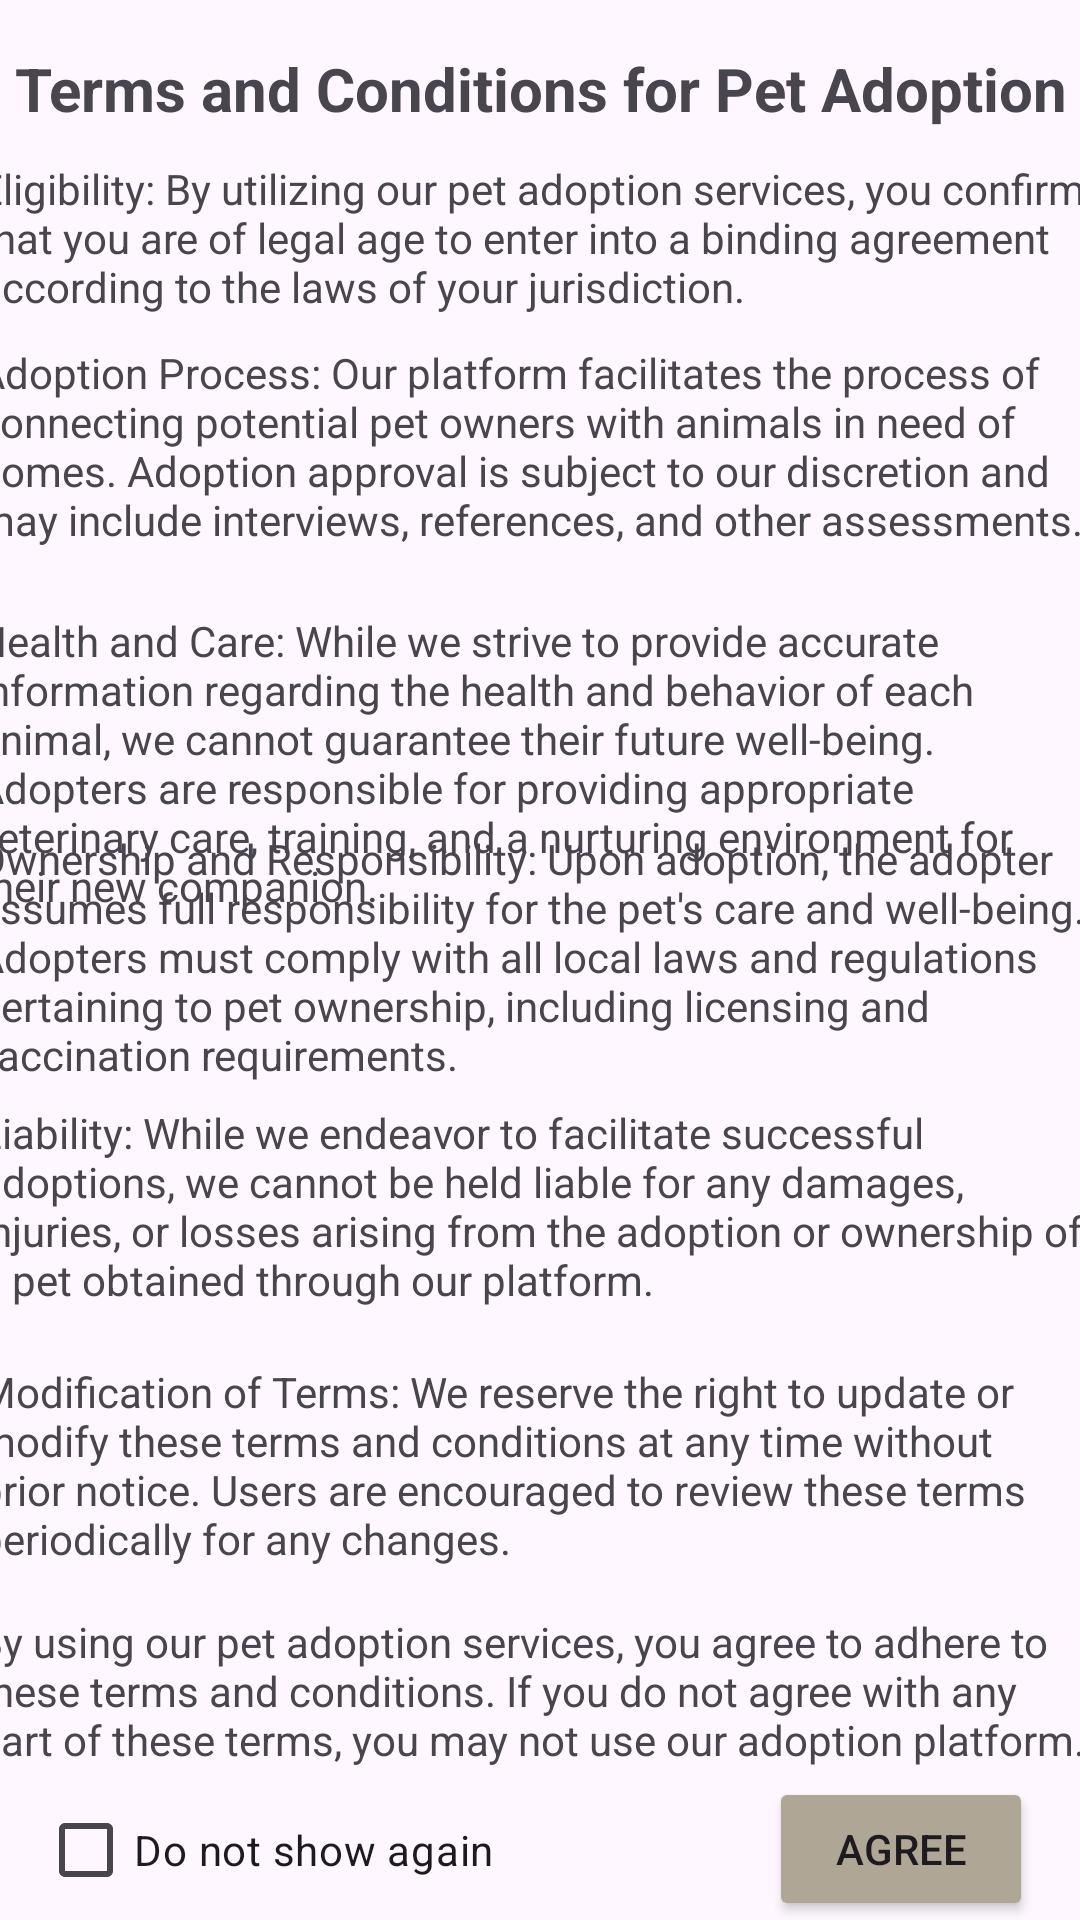

Produce the Android XML layout that renders to this screen, including the resource entries it uses.
<!-- AndroidManifest.xml: application theme Theme.PawsConnect2 -->
<!-- res/layout/activity_tand_cactivity.xml -->
<?xml version="1.0" encoding="utf-8"?>
<androidx.constraintlayout.widget.ConstraintLayout xmlns:android="http://schemas.android.com/apk/res/android"
    xmlns:app="http://schemas.android.com/apk/res-auto"
    xmlns:tools="http://schemas.android.com/tools"
    android:id="@+id/main"
    android:layout_width="match_parent"
    android:layout_height="match_parent"
    tools:context=".TandC_Activity">

    <TextView
        android:id="@+id/terms_conditions"
        android:layout_width="351dp"
        android:layout_height="27dp"
        android:layout_marginTop="16dp"
        android:text="Terms and Conditions for Pet Adoption"
        android:textAlignment="center"
        android:textSize="20sp"
        android:textStyle="bold"
        app:layout_constraintBottom_toTopOf="@+id/tc_text"
        app:layout_constraintEnd_toEndOf="parent"
        app:layout_constraintStart_toStartOf="parent"
        app:layout_constraintTop_toTopOf="parent"
        app:layout_constraintVertical_bias="0.0" />

    <TextView
        android:id="@+id/tc_text"
        android:layout_width="375dp"
        android:layout_height="55dp"
        android:text="Eligibility: By utilizing our pet adoption services, you confirm that you are of legal age to enter into a binding agreement according to the laws of your jurisdiction."
        app:layout_constraintBottom_toBottomOf="parent"
        app:layout_constraintEnd_toEndOf="parent"
        app:layout_constraintStart_toStartOf="parent"
        app:layout_constraintTop_toTopOf="parent"
        app:layout_constraintVertical_bias="0.091" />

    <TextView
        android:id="@+id/tc_text2"
        android:layout_width="375dp"
        android:layout_height="70dp"
        android:layout_marginTop="4dp"
        android:text="Adoption Process: Our platform facilitates the process of connecting potential pet owners with animals in need of homes. Adoption approval is subject to our discretion and may include interviews, references, and other assessments."
        app:layout_constraintBottom_toTopOf="@+id/tc_text3"
        app:layout_constraintEnd_toEndOf="parent"
        app:layout_constraintHorizontal_bias="0.529"
        app:layout_constraintStart_toStartOf="parent"
        app:layout_constraintTop_toBottomOf="@+id/tc_text"
        app:layout_constraintVertical_bias="0.115" />

    <TextView
        android:id="@+id/tc_text3"
        android:layout_width="375dp"
        android:layout_height="100dp"
        android:layout_marginTop="204dp"
        android:text="Health and Care: While we strive to provide accurate information regarding the health and behavior of each animal, we cannot guarantee their future well-being. Adopters are responsible for providing appropriate veterinary care, training, and a nurturing environment for their new companion."
        app:layout_constraintBottom_toTopOf="@+id/tc_text4"
        app:layout_constraintEnd_toEndOf="parent"
        app:layout_constraintHorizontal_bias="0.555"
        app:layout_constraintStart_toStartOf="parent"
        app:layout_constraintTop_toTopOf="parent"
        app:layout_constraintVertical_bias="0.0" />

    <TextView
        android:id="@+id/tc_text4"
        android:layout_width="375dp"
        android:layout_height="85dp"
        android:layout_marginTop="28dp"
        android:text="Ownership and Responsibility: Upon adoption, the adopter assumes full responsibility for the pet's care and well-being. Adopters must comply with all local laws and regulations pertaining to pet ownership, including licensing and vaccination requirements."
        app:layout_constraintBottom_toBottomOf="parent"
        app:layout_constraintEnd_toEndOf="parent"
        app:layout_constraintHorizontal_bias="0.555"
        app:layout_constraintStart_toStartOf="parent"
        app:layout_constraintTop_toBottomOf="@+id/tc_text"
        app:layout_constraintVertical_bias="0.335" />

    <TextView
        android:id="@+id/tc_text5"
        android:layout_width="375dp"
        android:layout_height="75dp"
        android:text="Liability: While we endeavor to facilitate successful adoptions, we cannot be held liable for any damages, injuries, or losses arising from the adoption or ownership of a pet obtained through our platform."
        app:layout_constraintBottom_toTopOf="@+id/tc_text6"
        app:layout_constraintEnd_toEndOf="parent"
        app:layout_constraintStart_toStartOf="parent"
        app:layout_constraintTop_toBottomOf="@+id/tc_text4"
        app:layout_constraintVertical_bias="0.35" />

    <TextView
        android:id="@+id/tc_text6"
        android:layout_width="375dp"
        android:layout_height="75dp"
        android:layout_marginTop="84dp"
        android:text="Modification of Terms: We reserve the right to update or modify these terms and conditions at any time without prior notice. Users are encouraged to review these terms periodically for any changes."
        app:layout_constraintBottom_toTopOf="@+id/tc_text7"
        app:layout_constraintEnd_toEndOf="parent"
        app:layout_constraintStart_toStartOf="parent"
        app:layout_constraintTop_toBottomOf="@+id/tc_text4" />

    <TextView
        android:id="@+id/tc_text7"
        android:layout_width="375dp"
        android:layout_height="55dp"
        android:layout_marginTop="176dp"
        android:text="By using our pet adoption services, you agree to adhere to these terms and conditions. If you do not agree with any part of these terms, you may not use our adoption platform."
        app:layout_constraintBottom_toBottomOf="parent"
        app:layout_constraintEnd_toEndOf="parent"
        app:layout_constraintHorizontal_bias="0.545"
        app:layout_constraintStart_toStartOf="parent"
        app:layout_constraintTop_toBottomOf="@+id/tc_text4"
        app:layout_constraintVertical_bias="0.0" />

    <Button
        android:id="@+id/agreeBtn"
        android:layout_width="wrap_content"
        android:layout_height="wrap_content"
        android:backgroundTint="#B0A695"
        android:text="AGREE"
        app:layout_constraintBottom_toBottomOf="parent"
        app:layout_constraintEnd_toEndOf="parent"
        app:layout_constraintHorizontal_bias="0.943"
        app:layout_constraintStart_toStartOf="parent"
        app:layout_constraintTop_toBottomOf="@+id/tc_text7"
        app:layout_constraintVertical_bias="0.518" />

    <CheckBox
        android:id="@+id/checkBox"
        android:layout_width="wrap_content"
        android:layout_height="wrap_content"
        android:text="Do not show again"
        app:layout_constraintBottom_toBottomOf="parent"
        app:layout_constraintEnd_toStartOf="@+id/agreeBtn"
        app:layout_constraintHorizontal_bias="0.12"
        app:layout_constraintStart_toStartOf="parent"
        app:layout_constraintTop_toBottomOf="@+id/tc_text7"
        app:layout_constraintVertical_bias="0.0" />
</androidx.constraintlayout.widget.ConstraintLayout>
<!-- resources referenced by this layout -->
<resources>
  <style name="Theme.PawsConnect2" parent="Base.Theme.PawsConnect2" />
  <style name="Base.Theme.PawsConnect2" parent="Theme.Material3.DayNight.NoActionBar">
          
          
      </style>
</resources>
